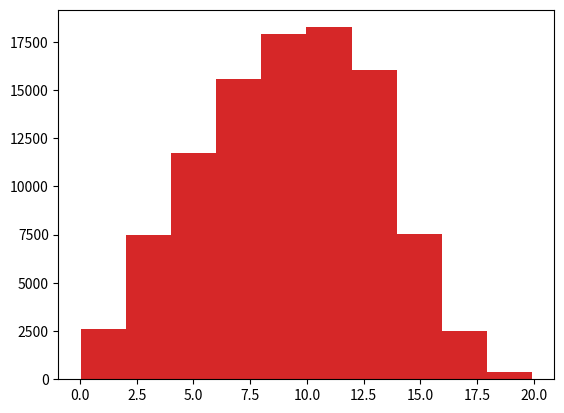

This figure's Python source:
#!/usr/bin/env python3
import math
import random
import matplotlib.pyplot as plot


def generate_point(r_max):
    phi = random.uniform(-math.pi, math.pi)
    u = random.random()+random.random()
    r_unit = 2-u if u > 1 else u
    r = r_unit * r_max
    x = math.cos(phi) * r
    y = math.sin(phi) * r
    return (x, y)


def distance(p1, p2):
    x = abs(p1[0]-p1[1])
    y = abs(p2[0]-p2[1])
    return math.sqrt(x**2 + y**2)


def simulate(point_num, r):
    d = []
    for _ in range(point_num):
        point1 = generate_point(r)
        point2 = generate_point(r)
        d.append(distance(point1, point2))
    return d


def avg(a):
    return float(sum(a)) / len(a)


r = 10
num = 100
while num <= 100000:
    print('-'*40)
    print('Simulating with %d points at r=%d' % (num, r))
    d = simulate(num, r)
    print('Result:    %f' % avg(d))
    print('Should be: %f' % ((128/(45*math.pi))*r))
    plot.hist(d,10)
    plot.show()
    num *= 10
